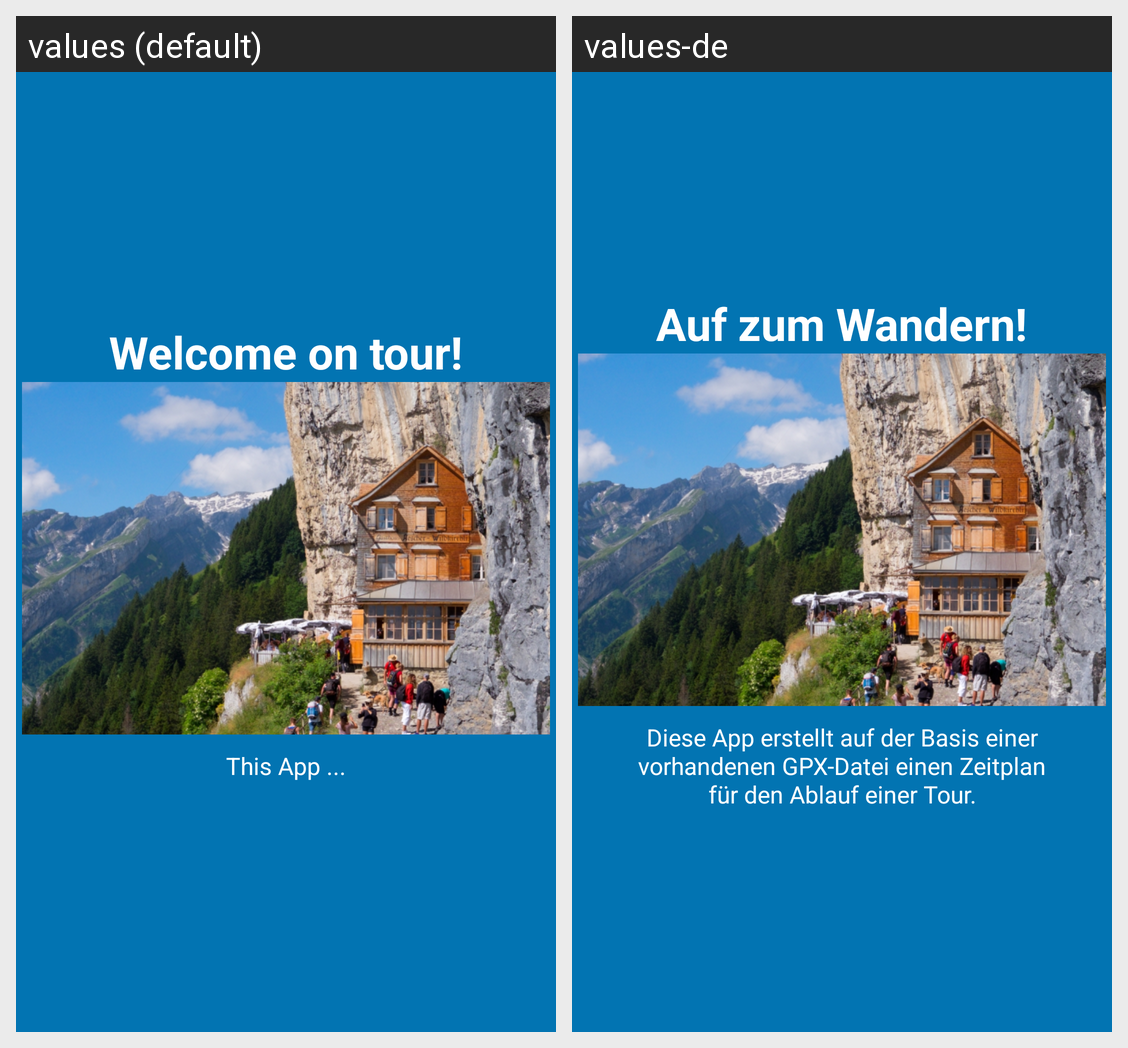

This grid shows one Android layout under two languages. Give, for every string resource on the screen, its name, the default text and each shown locale's text.
Android screen res/layout/tutorial_slide1.xml rendered under 2 locales, left to right: values (default), values-de. Device: Nexus 5 (rendered at 1080×1920; each locale shown at half size, 540×960, under a caption strip naming it); theme Theme.App.
Strings drawn on this screen, with the default value and each locale's value (text and hints the layout hard-codes, and strings that could not be matched under every locale, appear in the picture but are not listed):

slide1_heading
  values: Welcome on tour!
  values-de: Auf zum Wandern!

slide1_text
  values: This App ...
  values-de: Diese App erstellt auf der Basis einer vorhandenen GPX-Datei einen Zeitplan für den Ablauf einer Tour.
